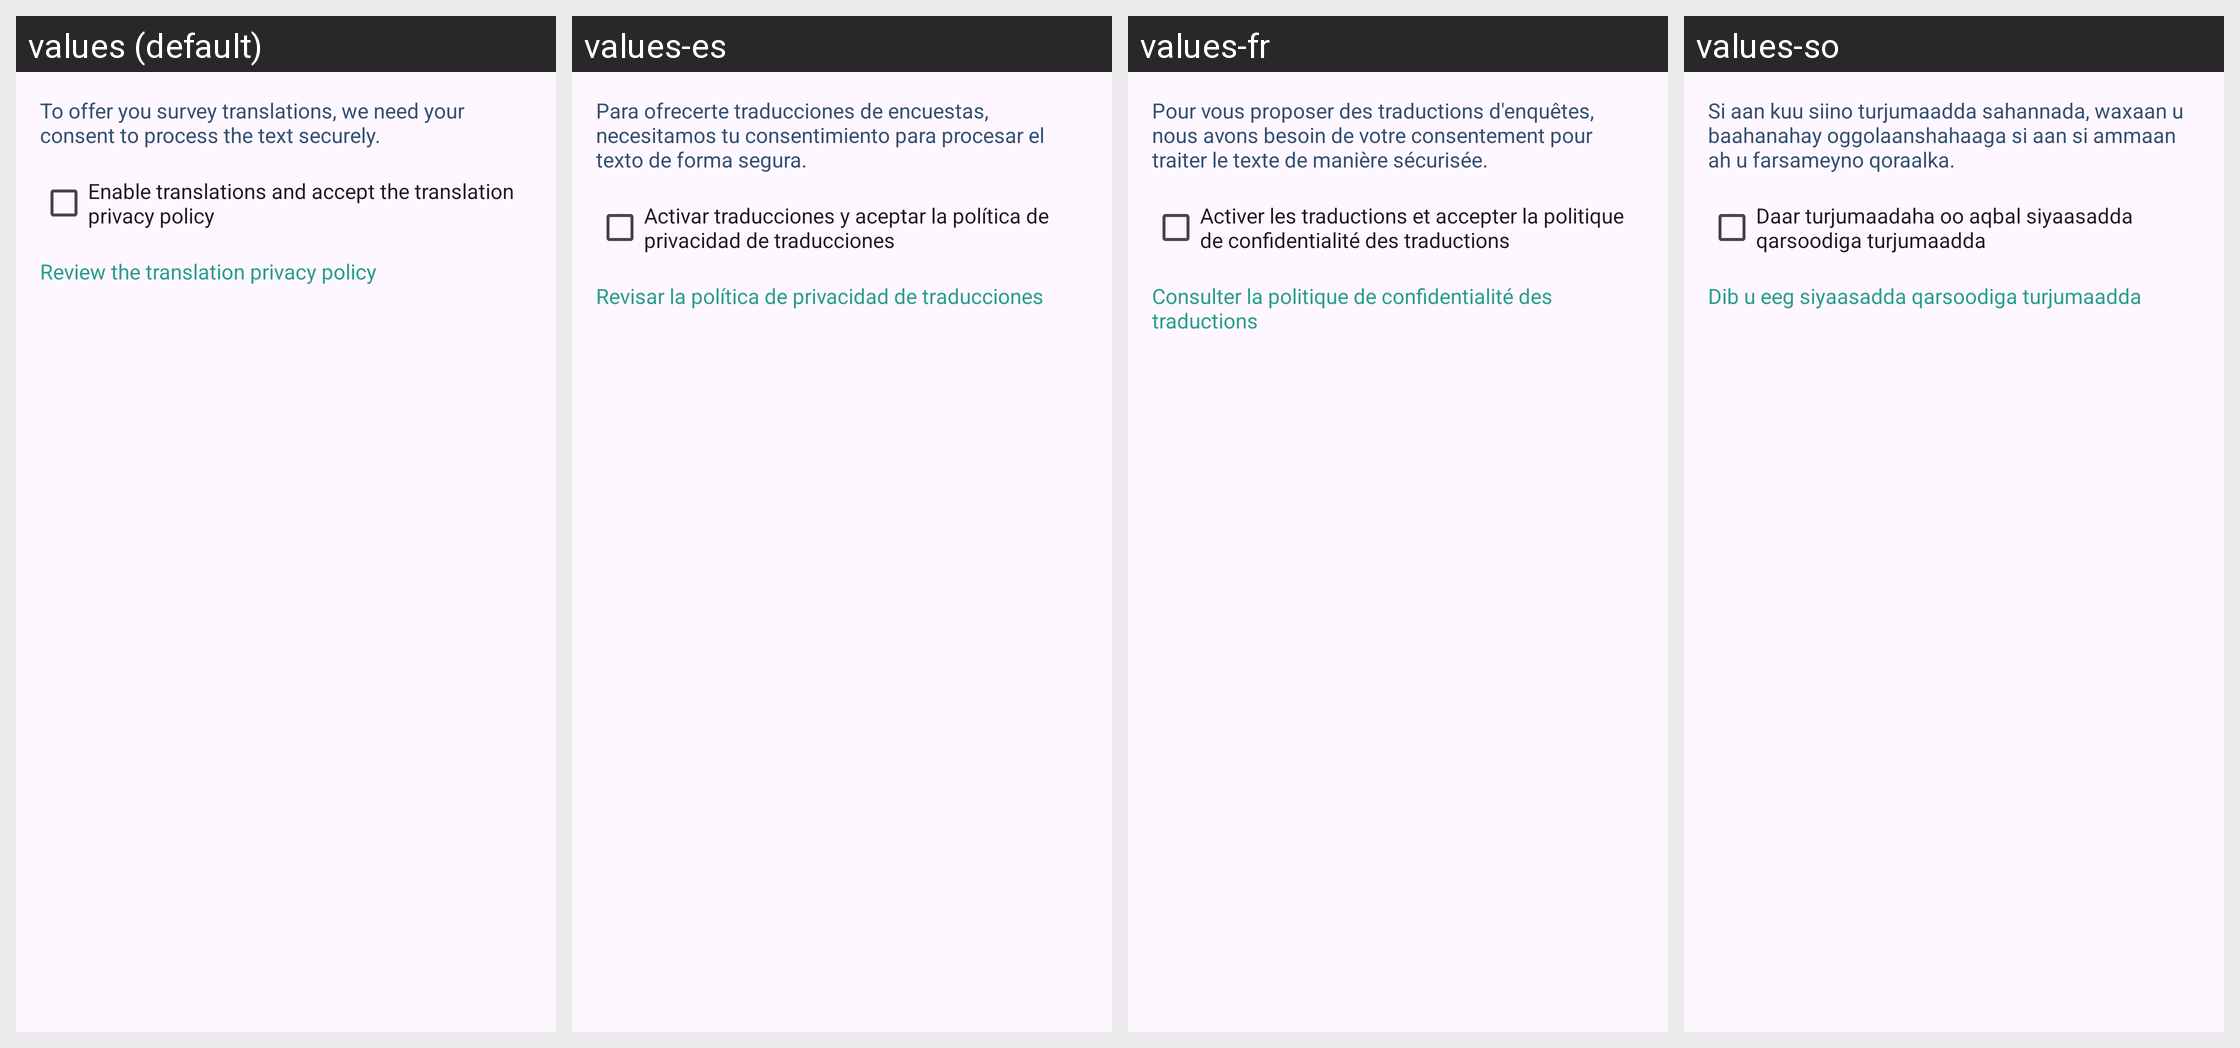

Translations of the strings shown on this Android screen, per locale in the grid:
Android screen res/layout/dialog_survey_translation_consent.xml rendered under 4 locales, left to right: values (default), values-es, values-fr, values-so. Device: Nexus 5 (rendered at 1080×1920; each locale shown at half size, 540×960, under a caption strip naming it); theme Theme.MyPlanetLite.
Other locales in the repository, not shown: values-ar, values-hi, values-ne, values-pt.
Strings drawn on this screen, with the default value and each locale's value (text and hints the layout hard-codes, and strings that could not be matched under every locale, appear in the picture but are not listed):

login_survey_translation_consent_description
  values: To offer you survey translations, we need your consent to process the text securely.
  values-es: Para ofrecerte traducciones de encuestas, necesitamos tu consentimiento para procesar el texto de forma segura.
  values-fr: Pour vous proposer des traductions d'enquêtes, nous avons besoin de votre consentement pour traiter le texte de manière sécurisée.
  values-so: Si aan kuu siino turjumaadda sahannada, waxaan u baahanahay oggolaanshahaaga si aan si ammaan ah u farsameyno qoraalka.

login_survey_translation_consent_accept
  values: Enable translations and accept the translation privacy policy
  values-es: Activar traducciones y aceptar la política de privacidad de traducciones
  values-fr: Activer les traductions et accepter la politique de confidentialité des traductions
  values-so: Daar turjumaadaha oo aqbal siyaasadda qarsoodiga turjumaadda

login_survey_translation_consent_policy
  values: Review the translation privacy policy
  values-es: Revisar la política de privacidad de traducciones
  values-fr: Consulter la politique de confidentialité des traductions
  values-so: Dib u eeg siyaasadda qarsoodiga turjumaadda
